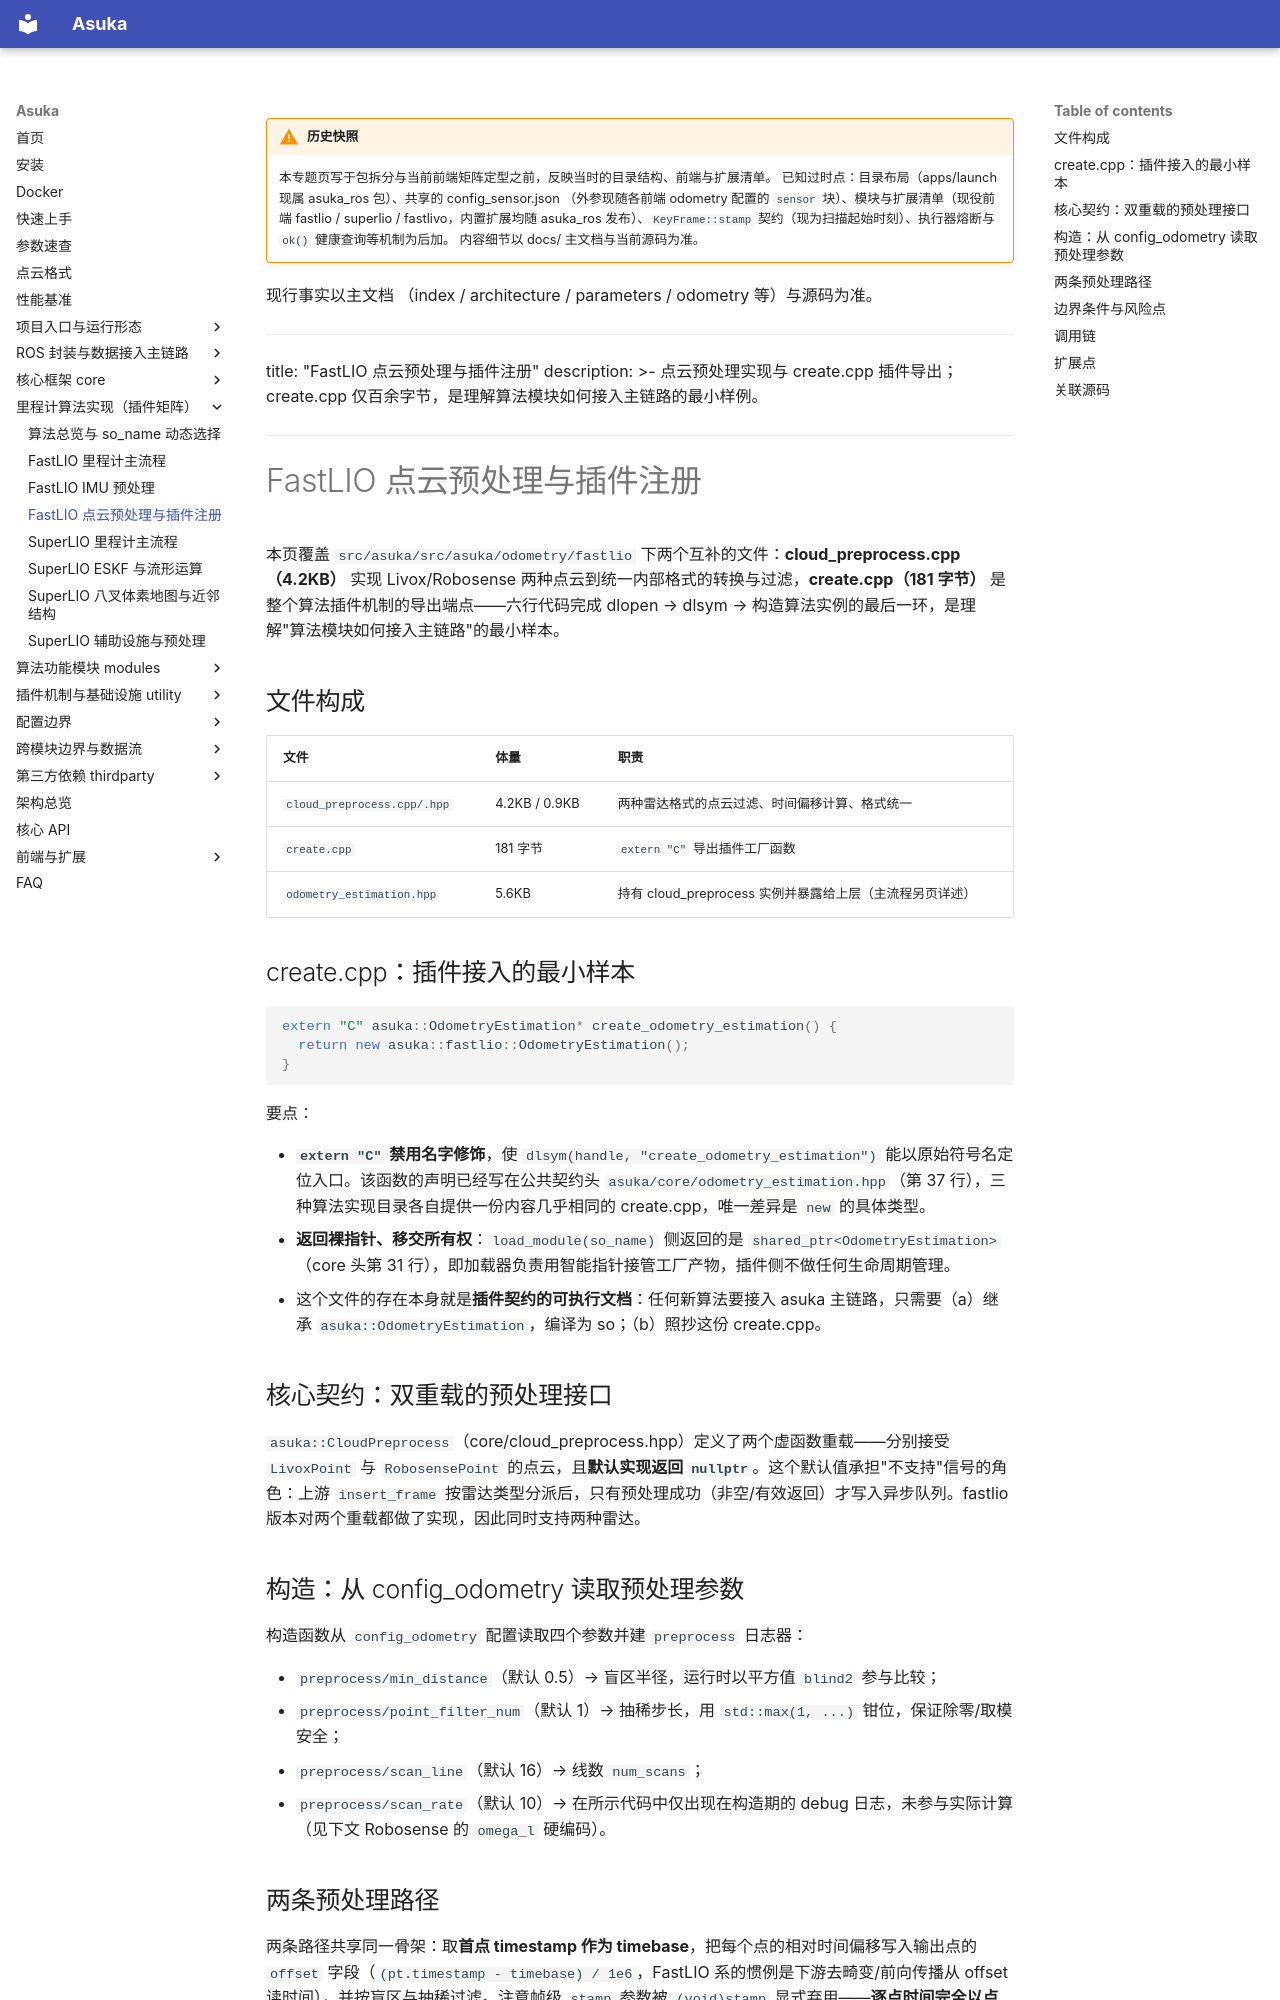

repository: AphroraC/asuka · page: wiki/odometry/04.html · generator: mkdocs

!!! warning "历史快照"

    本专题页写于包拆分与当前前端矩阵定型之前，反映当时的目录结构、前端与扩展清单。
    已知过时点：目录布局（apps/launch 现属 asuka_ros 包）、共享的 config_sensor.json
    （外参现随各前端 odometry 配置的 `sensor` 块）、模块与扩展清单（现役前端
    fastlio / superlio / fastlivo，内置扩展均随 asuka_ros 发布）、`KeyFrame::stamp`
    契约（现为扫描起始时刻）、执行器熔断与 `ok()` 健康查询等机制为后加。
    内容细节以 docs/ 主文档与当前源码为准。

现行事实以主文档
    （index / architecture / parameters / odometry 等）与源码为准。

---
title: "FastLIO 点云预处理与插件注册"
description: >-
  点云预处理实现与 create.cpp 插件导出；create.cpp 仅百余字节，是理解算法模块如何接入主链路的最小样例。
---

# FastLIO 点云预处理与插件注册

本页覆盖 `src/asuka/src/asuka/odometry/fastlio` 下两个互补的文件：**cloud_preprocess.cpp（4.2KB）** 实现 Livox/Robosense 两种点云到统一内部格式的转换与过滤，**create.cpp（181 字节）** 是整个算法插件机制的导出端点——六行代码完成 dlopen → dlsym → 构造算法实例的最后一环，是理解"算法模块如何接入主链路"的最小样本。

## 文件构成

| 文件 | 体量 | 职责 |
|---|---|---|
| `cloud_preprocess.cpp/.hpp` | 4.2KB / 0.9KB | 两种雷达格式的点云过滤、时间偏移计算、格式统一 |
| `create.cpp` | 181 字节 | `extern "C"` 导出插件工厂函数 |
| `odometry_estimation.hpp` | 5.6KB | 持有 cloud_preprocess 实例并暴露给上层（主流程另页详述） |

## create.cpp：插件接入的最小样本

```cpp
extern "C" asuka::OdometryEstimation* create_odometry_estimation() {
  return new asuka::fastlio::OdometryEstimation();
}
```

要点：

- **`extern "C"` 禁用名字修饰**，使 `dlsym(handle, "create_odometry_estimation")` 能以原始符号名定位入口。该函数的声明已经写在公共契约头 `asuka/core/odometry_estimation.hpp`（第 37 行），三种算法实现目录各自提供一份内容几乎相同的 create.cpp，唯一差异是 `new` 的具体类型。
- **返回裸指针、移交所有权**：`load_module(so_name)` 侧返回的是 `shared_ptr<OdometryEstimation>`（core 头第 31 行），即加载器负责用智能指针接管工厂产物，插件侧不做任何生命周期管理。
- 这个文件的存在本身就是**插件契约的可执行文档**：任何新算法要接入 asuka 主链路，只需要（a）继承 `asuka::OdometryEstimation`，编译为 so；（b）照抄这份 create.cpp。

## 核心契约：双重载的预处理接口

`asuka::CloudPreprocess`（core/cloud_preprocess.hpp）定义了两个虚函数重载——分别接受 `LivoxPoint` 与 `RobosensePoint` 的点云，且**默认实现返回 `nullptr`**。这个默认值承担"不支持"信号的角色：上游 `insert_frame` 按雷达类型分派后，只有预处理成功（非空/有效返回）才写入异步队列。fastlio 版本对两个重载都做了实现，因此同时支持两种雷达。

## 构造：从 config_odometry 读取预处理参数

构造函数从 `config_odometry` 配置读取四个参数并建 `preprocess` 日志器：

- `preprocess/min_distance`（默认 0.5）→ 盲区半径，运行时以平方值 `blind2` 参与比较；
- `preprocess/point_filter_num`（默认 1）→ 抽稀步长，用 `std::max(1, ...)` 钳位，保证除零/取模安全；
- `preprocess/scan_line`（默认 16）→ 线数 `num_scans`；
- `preprocess/scan_rate`（默认 10）→ 在所示代码中仅出现在构造期的 debug 日志，未参与实际计算（见下文 Robosense 的 `omega_l` 硬编码）。
